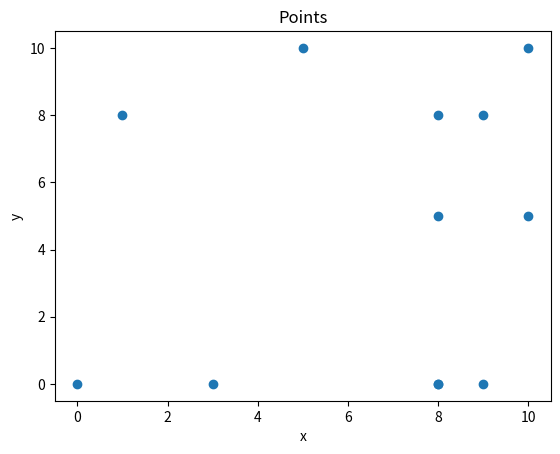

Write Python code to recreate this figure.
import matplotlib.pyplot as plt

points = [[5, 10], [10, 5], [10, 10], [3, 0], [8, 0], [8, 5], [9, 0], [9, 8], [1, 8], [0, 0], [8, 0], [8, 8]]

x = [p[0] for p in points]
y = [p[1] for p in points]

plt.scatter(x, y)
plt.xlabel('x')
plt.ylabel('y')
plt.title('Points')
plt.show()
